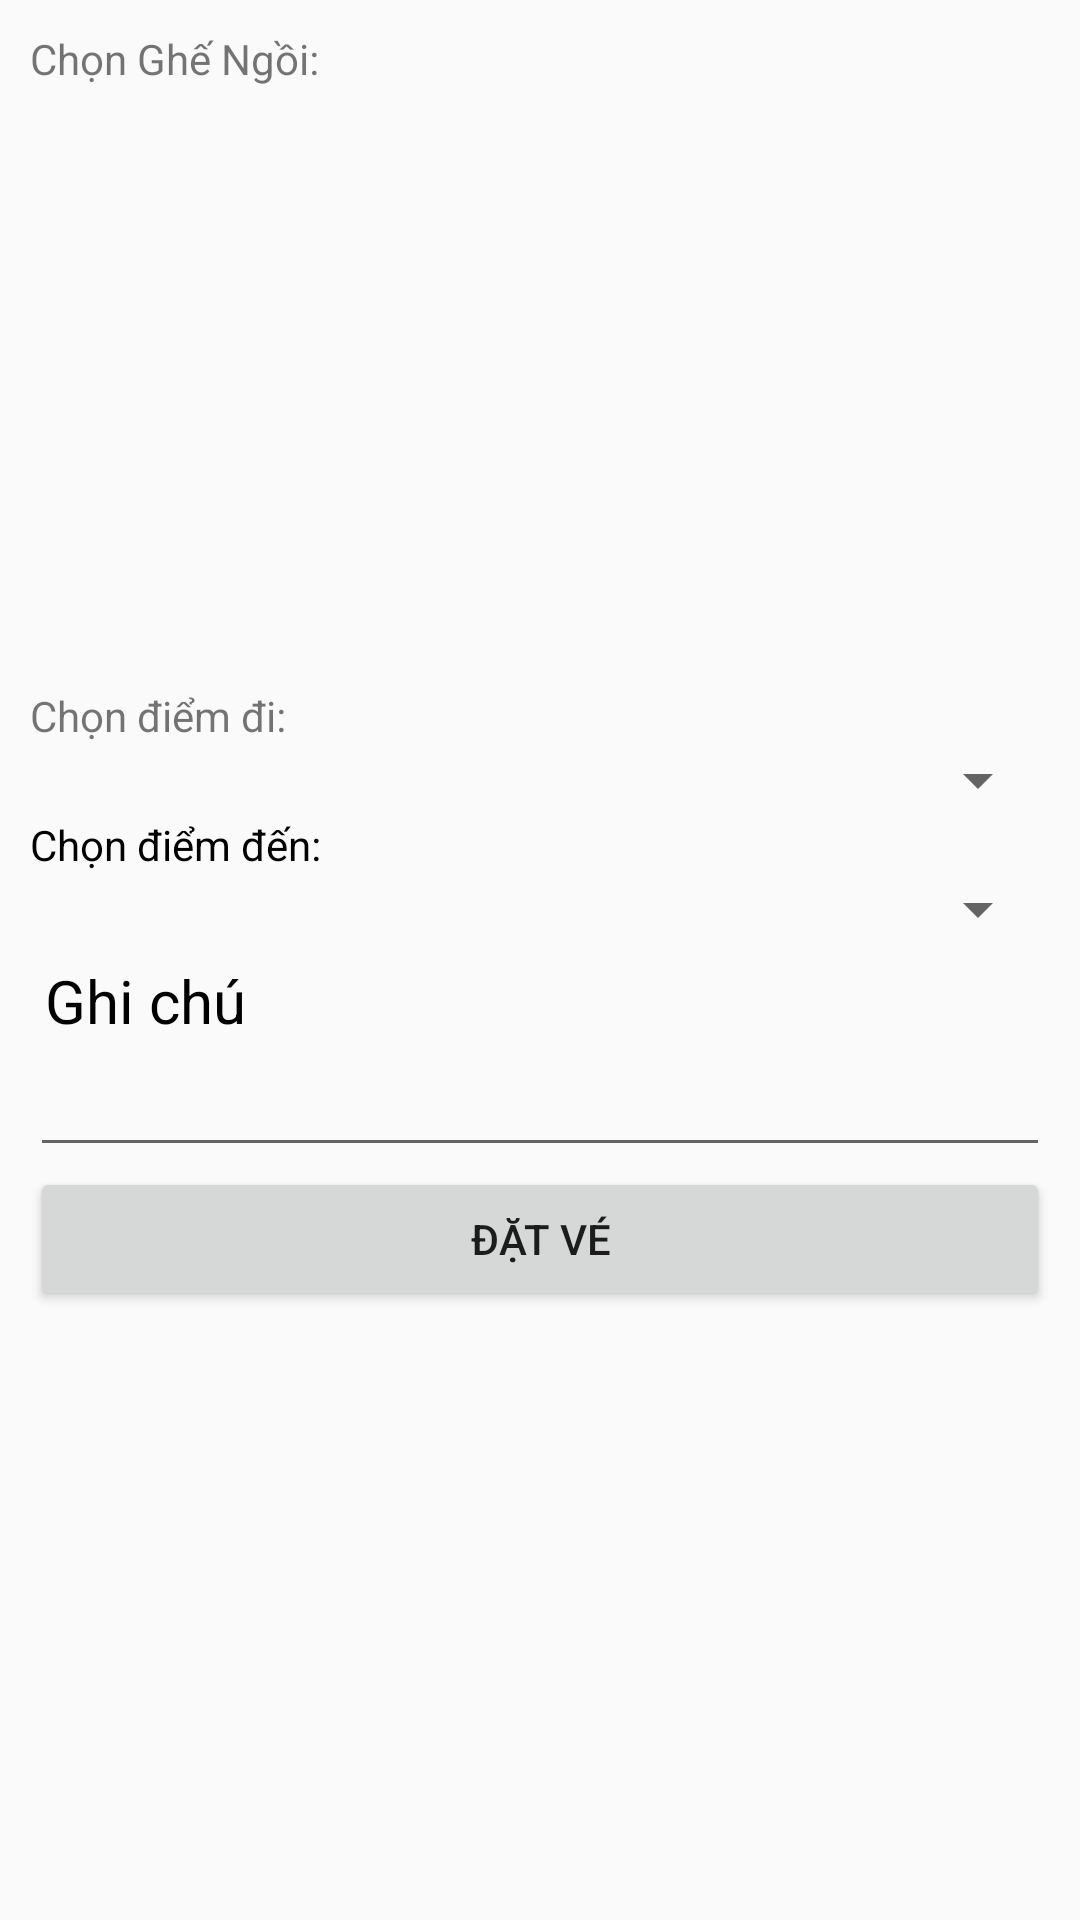

Android layout source for this screen:
<!-- AndroidManifest.xml: application theme CarServicesAppTheme -->
<!-- res/layout/datcho.xml -->
<?xml version="1.0" encoding="utf-8"?>
<LinearLayout
    xmlns:android="http://schemas.android.com/apk/res/android"
    android:layout_width="match_parent"
    android:layout_height="match_parent"
    android:padding="10dp"
    android:orientation="vertical">

    <TextView
        android:layout_width="match_parent"
        android:layout_height="wrap_content"
        android:text="Chọn Ghế Ngồi:"/>

    <GridView
        android:layout_width="match_parent"
        android:layout_height="200dp">

    </GridView>

    <TextView
        android:layout_width="match_parent"
        android:layout_height="wrap_content"
        android:text="Chọn điểm đi:"/>
    <Spinner
        android:layout_width="match_parent"
        android:layout_height="wrap_content">

    </Spinner>
    <TextView
        android:layout_width="match_parent"
        android:layout_height="wrap_content"
        android:textColor="@color/primaryTextColor"
        android:text="Chọn điểm đến:"/>

    <Spinner
        android:layout_width="match_parent"
        android:layout_height="wrap_content">
    </Spinner>


    <TextView
        android:layout_width="match_parent"
        android:layout_height="wrap_content"
        android:textColor="@color/primaryTextColor"
        android:gravity="left|center_vertical"
        android:padding="5dp"
        android:textSize="20sp"
        android:text="Ghi chú"/>

    <EditText
        android:layout_width="match_parent"
        android:layout_height="wrap_content"
        android:inputType="text"
        android:padding="5dp"
        android:textSize="20sp"
        />
    <Button
        android:layout_width="match_parent"
        android:layout_height="wrap_content"
        android:text="Đặt Vé"/>
</LinearLayout>
<!-- resources referenced by this layout -->
<resources>
  <color name="primaryTextColor">#000000</color>
  <style name="CarServicesAppTheme" parent="AppTheme">
          <item name="windowActionBar">false</item>
          <item name="windowNoTitle">true</item>
          <item name="android:colorPrimary">@color/primaryColor</item>
          <item name="android:colorPrimaryDark">@color/primaryDarkColor</item>
          <item name="android:colorAccent">@color/secondaryColor</item>
          <item name="android:buttonStyle">@style/buttonStyle</item>
          <item name="android:textViewStyle">@style/primaryLargeTextStyle</item>
  
          <item name="editTextStyle">@style/editTextStyle</item>
          <item name="android:fontFamily">@font/roboto</item>
      </style>
  <style name="AppTheme" parent="Theme.AppCompat.Light.DarkActionBar">
          <item name="colorPrimary">@color/colorPrimary</item>
          <item name="colorPrimaryDark">@color/colorPrimaryDark</item>
          <item name="colorAccent">@color/colorAccent</item>
      </style>
  <color name="primaryColor">#32cd32</color>
  <color name="primaryDarkColor">#009b00</color>
  <color name="secondaryColor">#303f9f</color>
  <style name="buttonStyle" parent="CarServicesAppTheme">
          <item name="android:textColor">@color/secondaryTextColor</item>
          <item name="android:background">@drawable/button_selector</item>
          <item name="android:fontFamily">@font/roboto</item>
          <item name="android:padding">10dp</item>
          <item name="android:gravity">center</item>
          <item name="android:textStyle">bold</item>
          <item name="android:textSize">22sp</item>
      </style>
  <style name="primaryLargeTextStyle" parent="CarServicesAppTheme">
          <item name="android:textColor">@color/primaryTextColor</item>
          <item name="android:padding">5dp</item>
          <item name="android:textSize">@dimen/largeTextSize</item>
      </style>
  <style name="editTextStyle" parent="CarServicesAppTheme">
          <item name="android:fontFamily">@font/roboto</item>
          <item name="android:textStyle">normal</item>
          <item name="android:gravity">left</item>
          <item name="android:padding">5dp</item>
          <item name="android:minHeight">@dimen/editTextMinHeight</item>
      </style>
  <color name="colorPrimary">#3F51B5</color>
  <color name="colorPrimaryDark">#303F9F</color>
  <color name="colorAccent">#FF4081</color>
  <color name="secondaryTextColor">#ffffff</color>
  <dimen name="largeTextSize">20sp</dimen>
  <dimen name="editTextMinHeight">30dp</dimen>
</resources>
